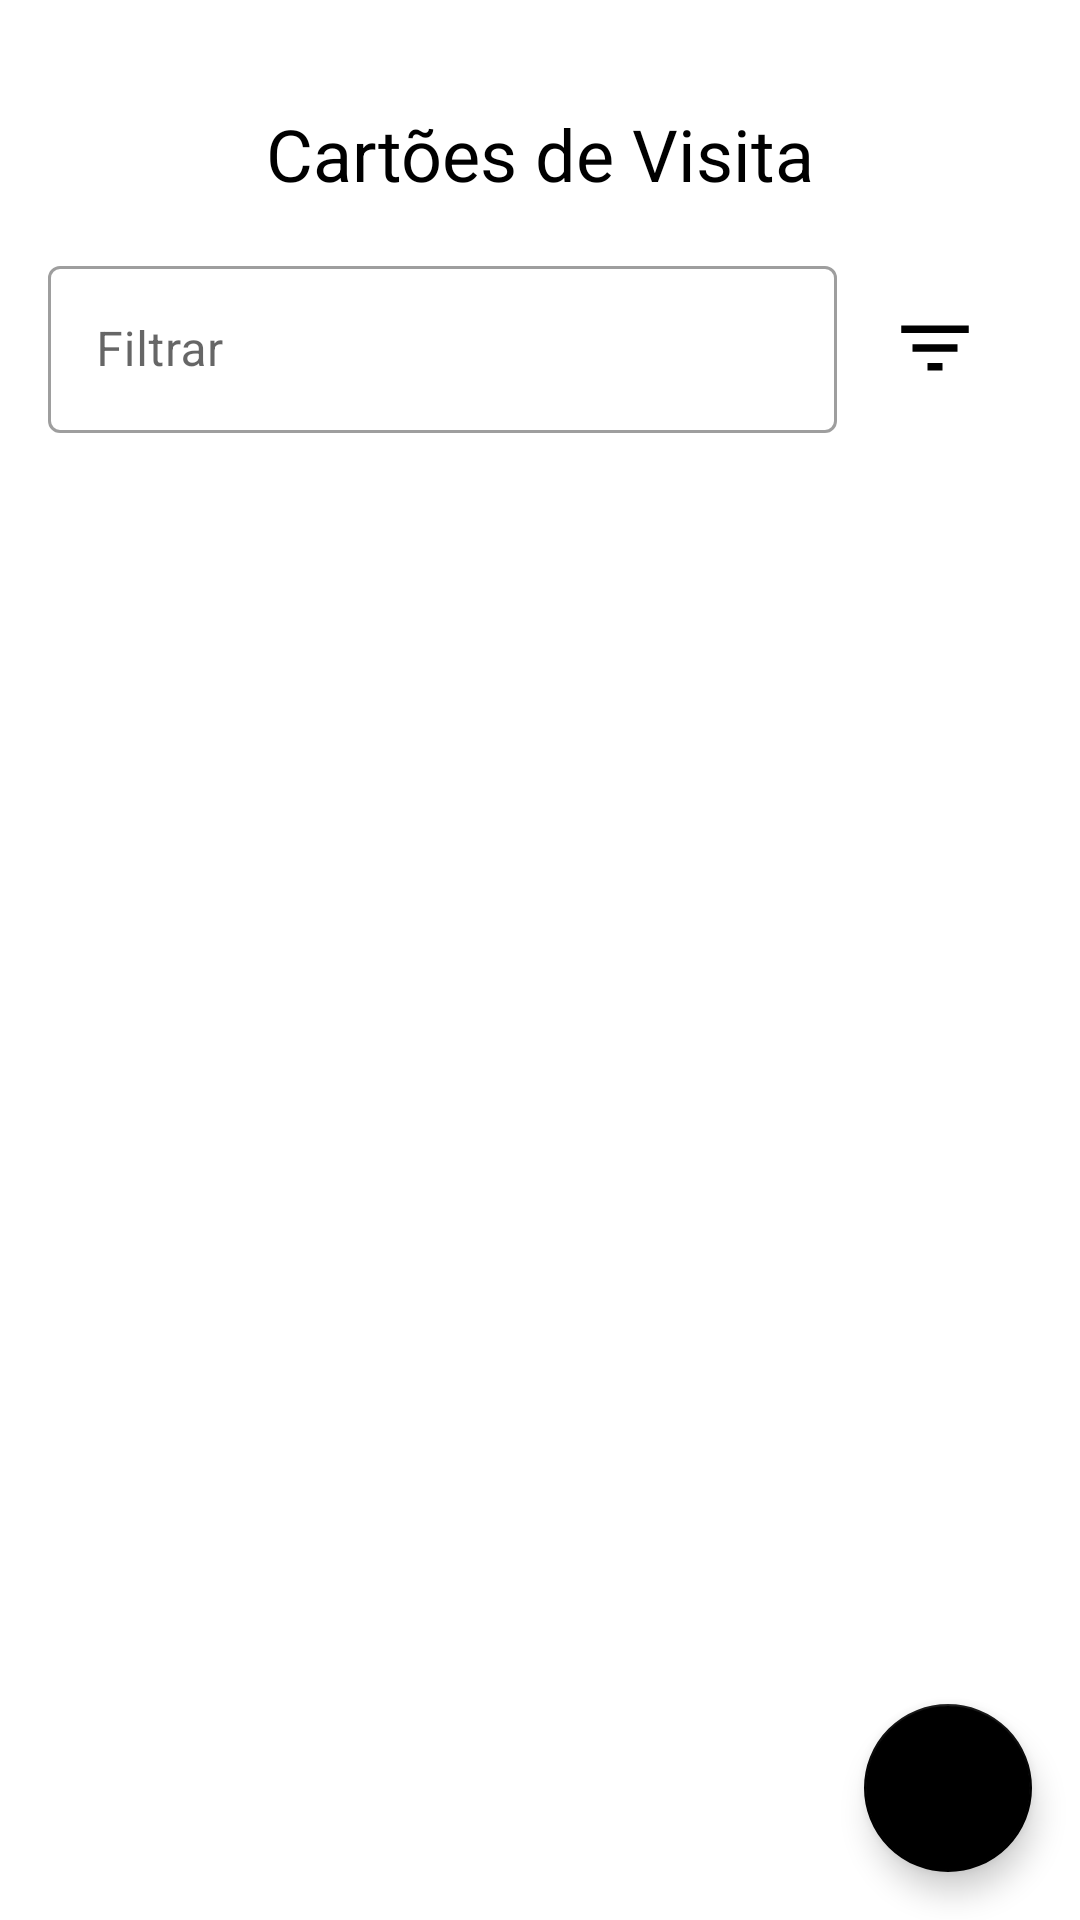

Here is an Android app screen rendered from its layout file. Give the layout XML and the strings, colors and styles it references.
<!-- AndroidManifest.xml: application theme Theme.BusinessCard -->
<!-- res/layout/activity_main.xml -->
<?xml version="1.0" encoding="utf-8"?>
<androidx.constraintlayout.widget.ConstraintLayout
    xmlns:android="http://schemas.android.com/apk/res/android"
    xmlns:app="http://schemas.android.com/apk/res-auto"
    xmlns:tools="http://schemas.android.com/tools"
    android:layout_width="match_parent"
    android:layout_height="match_parent"
    tools:context=".view.MainActivity">


    <TextView
        android:id="@+id/tv_title"
        android:layout_width="wrap_content"
        android:layout_height="wrap_content"
        android:layout_marginTop="35dp"
        android:text="@string/cartoes_de_visita"
        android:textSize="24sp"
        android:fontFamily="sans-serif"
        android:textColor="@color/black"
        app:layout_constraintLeft_toLeftOf="parent"
        app:layout_constraintRight_toRightOf="parent"
        app:layout_constraintTop_toTopOf="parent" />

    <ImageButton
        android:id="@+id/mb_filter"
        android:layout_width="0dp"
        android:layout_height="0dp"
        android:layout_marginTop="16dp"
        android:layout_marginEnd="16dp"
        android:src="@drawable/ic_filter_list"
        android:backgroundTint="@color/white"
        app:layout_constraintDimensionRatio="1:1"
        app:layout_constraintEnd_toEndOf="parent"
        app:layout_constraintTop_toBottomOf="@id/tv_title"
        app:layout_constraintBottom_toTopOf="@id/rv_cards"
        android:contentDescription="@string/filtro" />

    <com.google.android.material.textfield.TextInputLayout
        android:id="@+id/et_filter"
        android:layout_width="0dp"
        android:layout_height="wrap_content"
        android:hint="@string/filtrar"
        android:layout_marginStart="16dp"
        android:layout_marginTop="16dp"
        app:layout_constraintStart_toStartOf="parent"
        app:layout_constraintTop_toBottomOf="@+id/tv_title"
        app:layout_constraintEnd_toStartOf="@id/mb_filter"
        style="@style/Widget.MaterialComponents.TextInputLayout.OutlinedBox">

        <com.google.android.material.textfield.TextInputEditText
            android:layout_width="match_parent"
            android:layout_height="match_parent" />

    </com.google.android.material.textfield.TextInputLayout>

    <androidx.recyclerview.widget.RecyclerView
        android:id="@+id/rv_cards"
        android:layout_width="match_parent"
        android:layout_height="0dp"
        android:layout_marginTop="4dp"
        app:layoutManager="androidx.recyclerview.widget.LinearLayoutManager"
        app:layout_constraintBottom_toBottomOf="parent"
        app:layout_constraintTop_toBottomOf="@+id/et_filter"
        tools:itemCount="8"
        tools:listitem="@layout/item_business_card"/>

    <com.google.android.material.floatingactionbutton.FloatingActionButton
        android:id="@+id/fab_add"
        android:layout_width="wrap_content"
        android:layout_height="wrap_content"
        android:layout_margin="16dp"
        android:src="@drawable/ic_add"
        app:layout_constraintEnd_toEndOf="parent"
        app:layout_constraintBottom_toBottomOf="parent"
        android:contentDescription="@string/adicionar_cartao" />

</androidx.constraintlayout.widget.ConstraintLayout>
<!-- res/layout/item_business_card.xml (included above) -->
<?xml version="1.0" encoding="utf-8"?>
<androidx.constraintlayout.widget.ConstraintLayout xmlns:android="http://schemas.android.com/apk/res/android"
    xmlns:app="http://schemas.android.com/apk/res-auto"
    android:layout_width="match_parent"
    android:layout_height="wrap_content">

    <com.google.android.material.card.MaterialCardView
        android:id="@+id/mcv_content"
        android:layout_width="match_parent"
        android:layout_height="wrap_content"
        android:layout_marginHorizontal="16dp"
        android:layout_marginTop="16dp"
        android:checkable="true"
        android:clickable="true"
        android:focusable="true"
        app:cardCornerRadius="10dp"
        app:cardElevation="8dp"
        app:layout_constraintBottom_toBottomOf="parent"
        app:layout_constraintDimensionRatio="16:6"
        app:layout_constraintEnd_toEndOf="parent"
        app:layout_constraintStart_toStartOf="parent"
        app:layout_constraintTop_toTopOf="parent"
        app:layout_constraintVertical_bias="0"
        app:strokeColor="@color/black"
        app:strokeWidth="1dp">

        <androidx.constraintlayout.widget.ConstraintLayout
            android:layout_width="match_parent"
            android:layout_height="match_parent"
            android:layout_margin="16dp">

            <com.google.android.material.textview.MaterialTextView
                android:id="@+id/tv_nome"
                style="@style/BoldStyle"
                android:layout_width="wrap_content"
                android:layout_height="wrap_content"
                android:text="@string/txt_nome"
                app:layout_constraintStart_toStartOf="parent"
                app:layout_constraintTop_toTopOf="parent" />

            <com.google.android.material.textview.MaterialTextView
                android:id="@+id/tv_cargo"
                style="@style/RegularStyle"
                android:layout_width="wrap_content"
                android:layout_height="wrap_content"
                android:text="@string/txt_profissao"
                app:layout_constraintStart_toStartOf="parent"
                app:layout_constraintTop_toBottomOf="@id/tv_nome" />

            <com.google.android.material.textview.MaterialTextView
                android:id="@+id/tv_telefone"
                style="@style/RegularStyle"
                android:layout_width="wrap_content"
                android:layout_height="wrap_content"
                android:text="@string/txt_telefone"
                app:layout_constraintStart_toStartOf="parent"
                app:layout_constraintTop_toBottomOf="@id/tv_cargo" />

            <com.google.android.material.textview.MaterialTextView
                android:id="@+id/tv_email"
                style="@style/RegularStyle"
                android:layout_width="wrap_content"
                android:layout_height="wrap_content"
                android:text="@string/txt_email"
                app:layout_constraintStart_toStartOf="parent"
                app:layout_constraintTop_toBottomOf="@id/tv_telefone" />

            <com.google.android.material.textview.MaterialTextView
                android:id="@+id/tv_nome_empresa"
                style="@style/BoldStyle"
                android:layout_width="wrap_content"
                android:layout_height="wrap_content"
                android:layout_marginTop="8dp"
                android:text="@string/txt_empresa"
                app:layout_constraintBottom_toBottomOf="parent"
                app:layout_constraintEnd_toEndOf="parent" />
            

        </androidx.constraintlayout.widget.ConstraintLayout>

    </com.google.android.material.card.MaterialCardView>

    <Button
        android:id="@+id/btn_compartilhar"
        android:layout_width="0dp"
        android:layout_height="wrap_content"
        app:layout_constraintTop_toBottomOf="@+id/mcv_content"
        app:layout_constraintStart_toStartOf="@+id/mcv_content"
        android:text="@string/compartilhar"
        android:textColor="@color/white"
        android:visibility="gone"
        android:clickable="true"
        android:focusable="true" />

    <Button
        android:id="@+id/btn_editar"
        android:layout_width="0dp"
        android:layout_height="wrap_content"
        app:layout_constraintTop_toBottomOf="@+id/mcv_content"
        app:layout_constraintStart_toEndOf="@+id/btn_compartilhar"
        app:layout_constraintEnd_toStartOf="@+id/btn_deletar"
        android:layout_marginHorizontal="8dp"
        android:text="@string/editar"
        android:textColor="@color/white"
        android:visibility="gone"
        android:clickable="true"
        android:focusable="true" />

    <Button
        android:id="@+id/btn_deletar"
        android:layout_width="0dp"
        android:layout_height="wrap_content"
        app:layout_constraintTop_toBottomOf="@+id/mcv_content"
        app:layout_constraintEnd_toEndOf="@+id/mcv_content"
        android:text="@string/deletar"
        android:textColor="@color/white"
        android:visibility="gone"
        android:clickable="true"
        android:focusable="true" />

</androidx.constraintlayout.widget.ConstraintLayout>
<!-- resources referenced by this layout -->
<resources>
  <color name="black">#FF000000</color>
  <color name="white">#FFFFFFFF</color>
  <!-- drawable ic_filter_list (drawable) -->
  <vector android:height="30dp" android:tint="#000000"
      android:viewportHeight="24" android:viewportWidth="24"
      android:width="30dp"
      xmlns:android="http://schemas.android.com/apk/res/android">
      <path android:fillColor="@color/black"
          android:pathData="M10,18h4v-2h-4v2zM3,6v2h18L21,6L3,6zM6,13h12v-2L6,11v2z"/>
  </vector>
  <string name="adicionar_cartao">Adicionar Cartão</string>
  <string name="cartoes_de_visita">Cartões de Visita</string>
  <string name="compartilhar">compartilhar</string>
  <string name="deletar">deletar</string>
  <string name="editar">editar</string>
  <string name="filtrar">Filtrar</string>
  <string name="filtro">Filtro</string>
  <string name="txt_email">Email</string>
  <string name="txt_empresa">Nome da Empresa</string>
  <string name="txt_nome">Beatriz Pontes da Costa Reis</string>
  <string name="txt_profissao">Profissão</string>
  <string name="txt_telefone">Telefone</string>
  <style name="BoldStyle">
          <item name="android:textSize">16sp</item>
          <item name="android:textStyle">bold</item>
      </style>
  <style name="RegularStyle">
          <item name="android:layout_marginTop">10dp</item>
          <item name="android:textSize">14sp</item>
          <item name="android:textStyle">bold</item>
      </style>
  <style name="Theme.BusinessCard" parent="Theme.MaterialComponents.DayNight.DarkActionBar">
          
          <item name="colorPrimary">@color/black</item>
          <item name="colorPrimaryVariant">@color/purple_700</item>
          <item name="colorOnPrimary">@color/white</item>
          
          <item name="colorSecondary">@color/black</item>
          <item name="colorSecondaryVariant">@color/teal_700</item>
          <item name="colorOnSecondary">@color/white</item>
          
          <item name="android:statusBarColor" tools:targetApi="l">?attr/colorPrimaryVariant</item>
          
      </style>
  <color name="purple_700">#FF3700B3</color>
  <color name="teal_700">#FF018786</color>
</resources>
